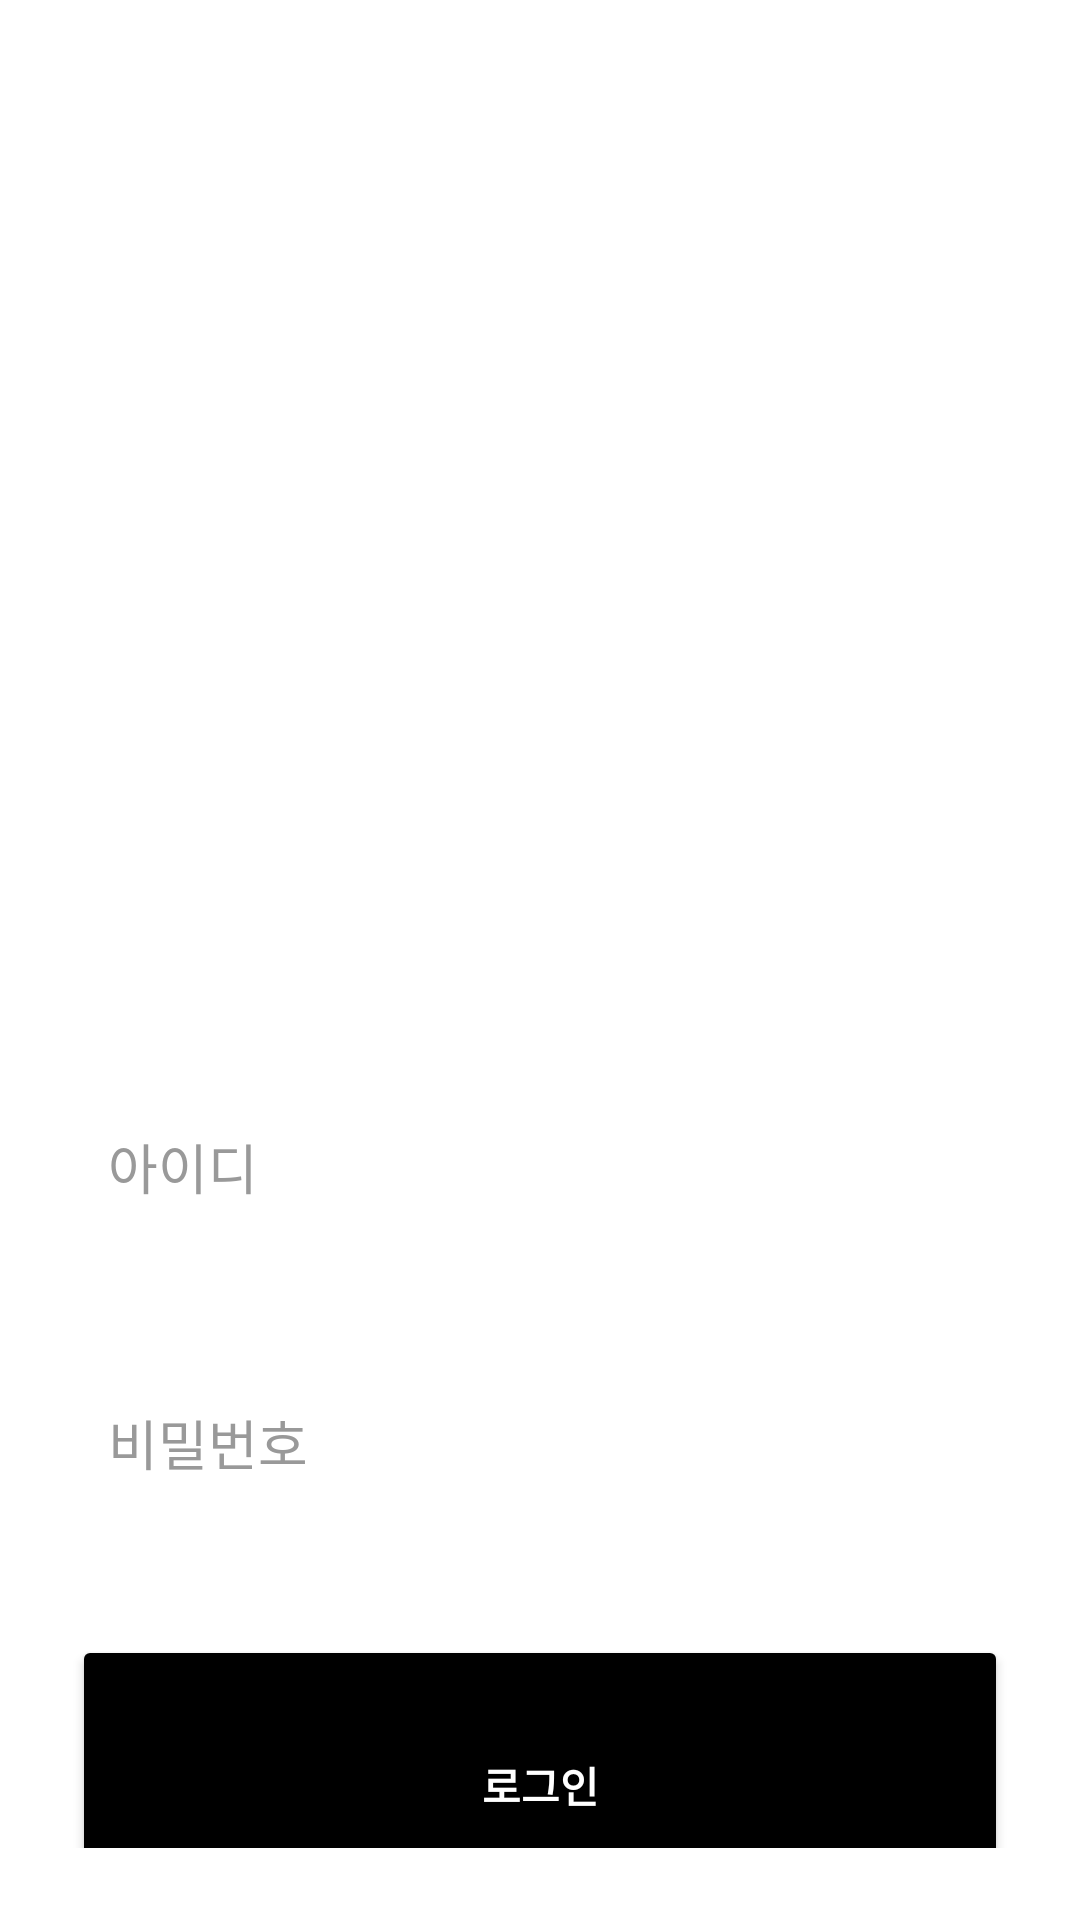

The Android layout XML behind this screen, and the referenced resources:
<!-- AndroidManifest.xml: application theme Theme.Sliverroad -->
<!-- res/layout/activity_login.xml -->
<?xml version="1.0" encoding="utf-8"?>
<androidx.constraintlayout.widget.ConstraintLayout xmlns:android="http://schemas.android.com/apk/res/android"
    android:layout_width="match_parent"
    android:layout_height="match_parent">

    <LinearLayout
        android:id="@+id/loginRoot"
        android:layout_width="match_parent"
        android:layout_height="match_parent"
        android:background="@android:color/white"
        android:gravity="center_horizontal"
        android:orientation="vertical"
        android:padding="24dp">

        
        <ImageView
            android:id="@+id/logo"
            android:layout_width="200dp"
            android:layout_height="293dp"
            android:layout_marginBottom="32dp"
            android:contentDescription="실버로드 로고"
            android:src="@drawable/silverroad_logo" />

        
        <EditText
            android:id="@+id/editId"
            android:layout_width="match_parent"
            android:layout_height="80dp"
            android:layout_marginBottom="12dp"
            android:background="@drawable/edittext_background"
            android:hint="아이디"
            android:inputType="textEmailAddress"
            android:padding="12dp"
            android:textColorHint="#999" />

        
        <EditText
            android:id="@+id/editPassword"
            android:layout_width="match_parent"
            android:layout_height="80dp"
            android:layout_marginBottom="24dp"
            android:background="@drawable/edittext_background"
            android:hint="비밀번호"
            android:inputType="textPassword"
            android:padding="12dp"
            android:textColorHint="#999" />

        
        <Button
            android:id="@+id/btnLogin"
            android:layout_width="match_parent"
            android:layout_height="100dp"
            android:backgroundTint="#000000"
            android:text="로그인"
            android:textColor="#FFFFFF"
            android:textStyle="bold" />

    </LinearLayout>
</androidx.constraintlayout.widget.ConstraintLayout>
<!-- resources referenced by this layout -->
<resources>
  <style name="Theme.Sliverroad" parent="Base.Theme.Sliverroad" />
  <style name="Base.Theme.Sliverroad" parent="Theme.Material3.DayNight.NoActionBar">
          
          
      </style>
</resources>
